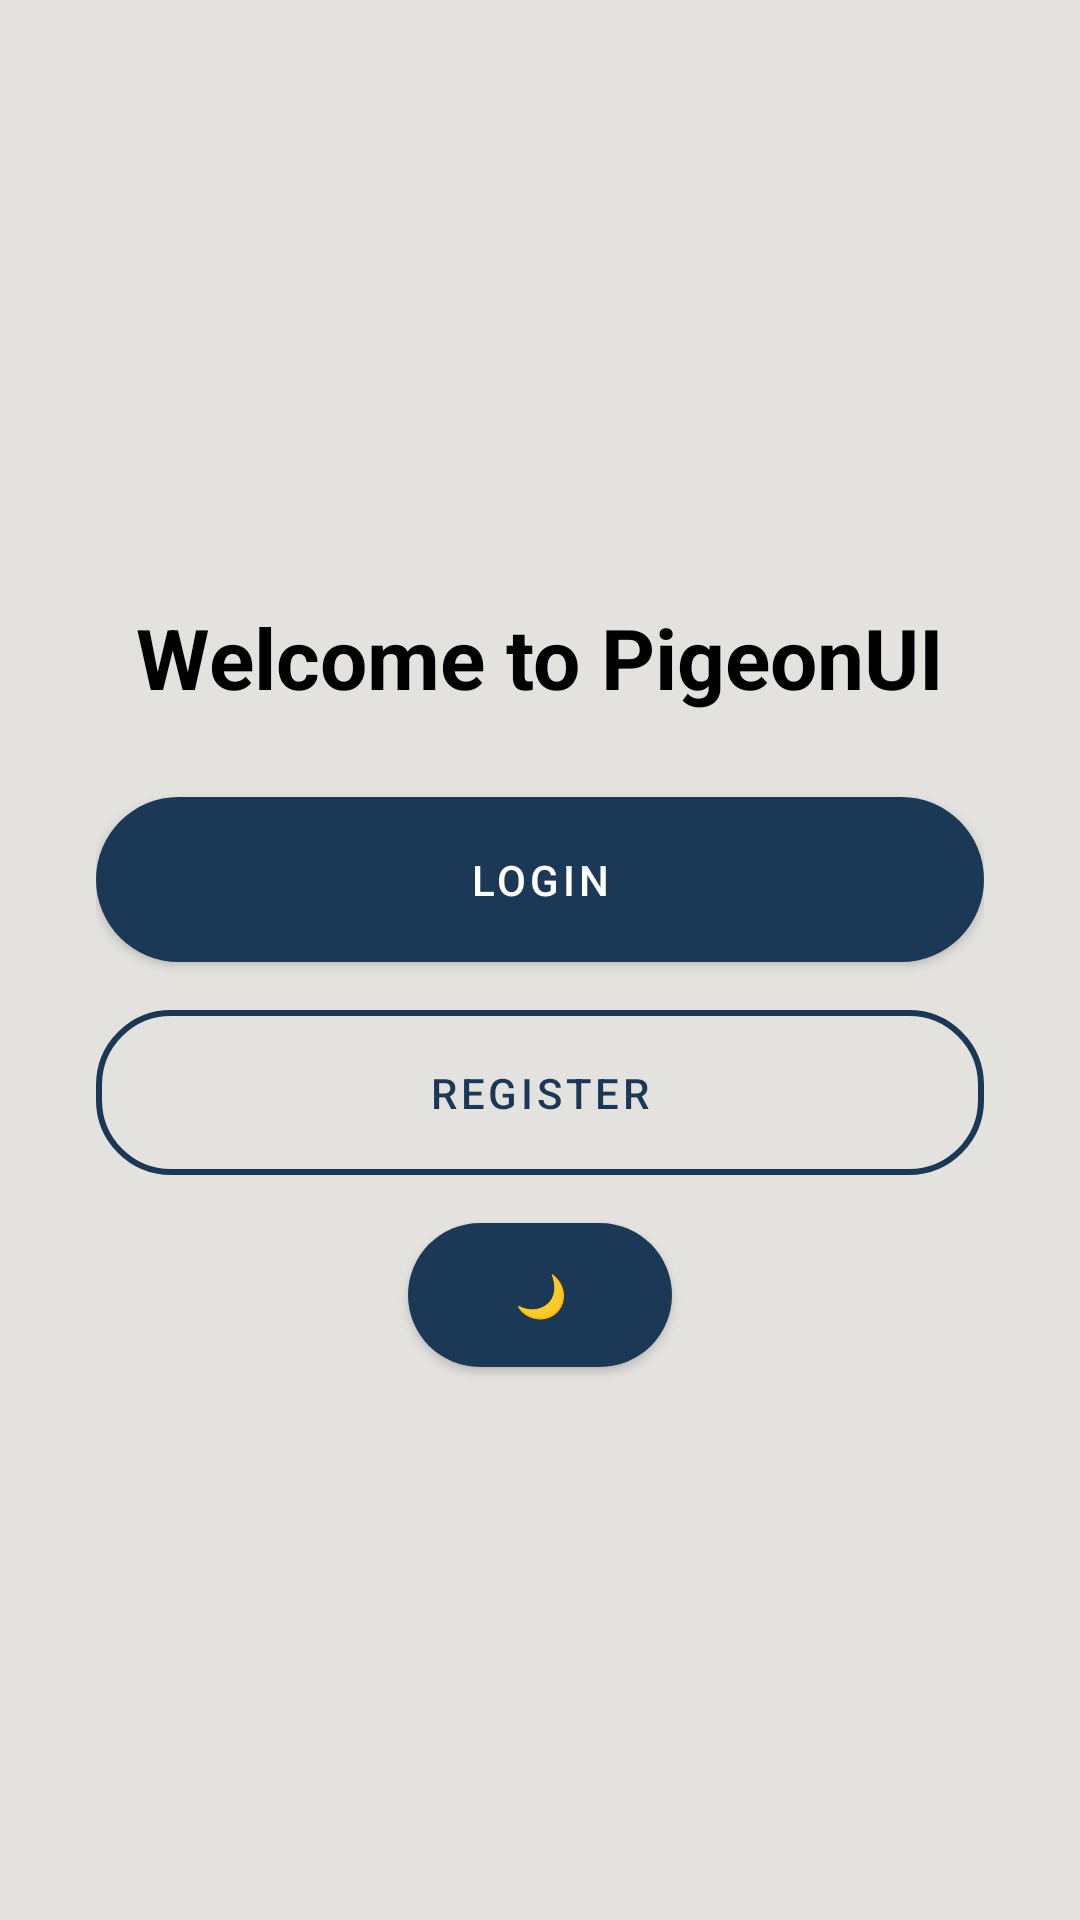

The Android layout XML behind this screen, and the referenced resources:
<!-- AndroidManifest.xml: application theme Theme.PigeonUI -->
<!-- res/layout/fragment_welcome.xml -->
<?xml version="1.0" encoding="utf-8"?>
<ScrollView
    xmlns:android="http://schemas.android.com/apk/res/android"
    android:layout_width="match_parent"
    android:layout_height="match_parent"
    android:background="@color/colorBackground"
    android:fillViewport="true">

    <LinearLayout
        android:layout_width="match_parent"
        android:layout_height="wrap_content"
        android:orientation="vertical"
        android:gravity="center"
        android:padding="32dp">

        
        <ImageView
            android:id="@+id/ivLogo"
            android:layout_width="300dp"
            android:layout_height="wrap_content"
            android:adjustViewBounds="true"
            android:layout_marginBottom="16dp"
            android:src="@drawable/pigeon_logo"
            android:contentDescription="@string/logo" />

        
        <TextView
            android:id="@+id/tvWelcomeTitle"
            android:layout_width="wrap_content"
            android:layout_height="wrap_content"
            android:layout_marginBottom="28dp"
            android:text="Welcome to PigeonUI"
            android:textColor="?attr/colorOnBackground"
            android:textSize="28sp"
            android:textStyle="bold" />

        
        <com.google.android.material.button.MaterialButton
            android:id="@+id/btnGoToLogin"
            android:layout_width="match_parent"
            android:layout_height="wrap_content"
            android:backgroundTint="?attr/colorPrimary"
            android:textColor="?attr/colorOnPrimary"
            android:background="@drawable/round_toggle_button"
            android:text="@string/login"
            android:padding="12dp"
            android:layout_marginBottom="16dp" />

        
        <com.google.android.material.button.MaterialButton
            android:id="@+id/btnGoToRegister"
            android:layout_width="match_parent"
            android:layout_height="wrap_content"
            android:backgroundTint="@android:color/transparent"
            android:background="@drawable/outlined_button"
            android:textColor="?attr/colorPrimary"
            android:text="@string/register"
            android:padding="12dp" />

        
        <com.google.android.material.button.MaterialButton
            android:id="@+id/btnToggleTheme"
            android:background="@drawable/round_toggle_button"
            android:layout_width="wrap_content"
            android:layout_height="wrap_content"
            android:text="🌙"
            android:textColor="?attr/colorOnBackground"
            android:layout_marginTop="16dp" />
    </LinearLayout>
</ScrollView>
<!-- resources referenced by this layout -->
<resources>
  <color name="colorBackground">#e3e2df</color>
  <!-- drawable outlined_button (drawable) -->
  <shape xmlns:android="http://schemas.android.com/apk/res/android"
      android:shape="rectangle">
      <solid android:color="@android:color/transparent"/>
      <stroke
          android:width="2dp"
          android:color="#1b3957" />
      <corners android:radius="24dp"/>
  </shape>
  <!-- drawable pigeon_logo: png bitmap (drawable-night, 24591 bytes) -->
  <!-- drawable round_toggle_button (drawable) -->
  <?xml version="1.0" encoding="utf-8"?>
  <shape xmlns:android="http://schemas.android.com/apk/res/android"
      android:shape="rectangle">
      <solid android:color="?attr/colorPrimary" />
      <corners android:radius="28dp" />
  </shape>
  <string name="login">Login</string>
  <string name="logo">Logo</string>
  <string name="register">Register</string>
  <style name="Theme.PigeonUI" parent="Theme.MaterialComponents.DayNight.NoActionBar">
          <item name="colorPrimary">@color/colorPrimary</item>
          <item name="colorPrimaryVariant">@color/colorPrimaryVariant</item>
          <item name="colorOnPrimary">@color/colorOnPrimary</item>
  
          <item name="android:colorBackground">@color/colorBackground</item>
          <item name="colorOnBackground">@color/colorOnBackground</item>
  
          <item name="colorSurface">@color/colorSurface</item>
          <item name="colorOnSurface">@color/colorOnSurface</item>
  
          <item name="colorError">@color/colorError</item>
          <item name="colorOnError">@color/colorOnError</item>
      </style>
  <color name="colorPrimary">#1b3957</color>
  <color name="colorPrimaryVariant">#370083</color>
  <color name="colorOnPrimary">#FFFFFF</color>
  <color name="colorOnBackground">#000000</color>
  <color name="colorSurface">#FFFFFF</color>
  <color name="colorOnSurface">#000000</color>
  <color name="colorError">#B00020</color>
  <color name="colorOnError">#FFFFFF</color>
</resources>
